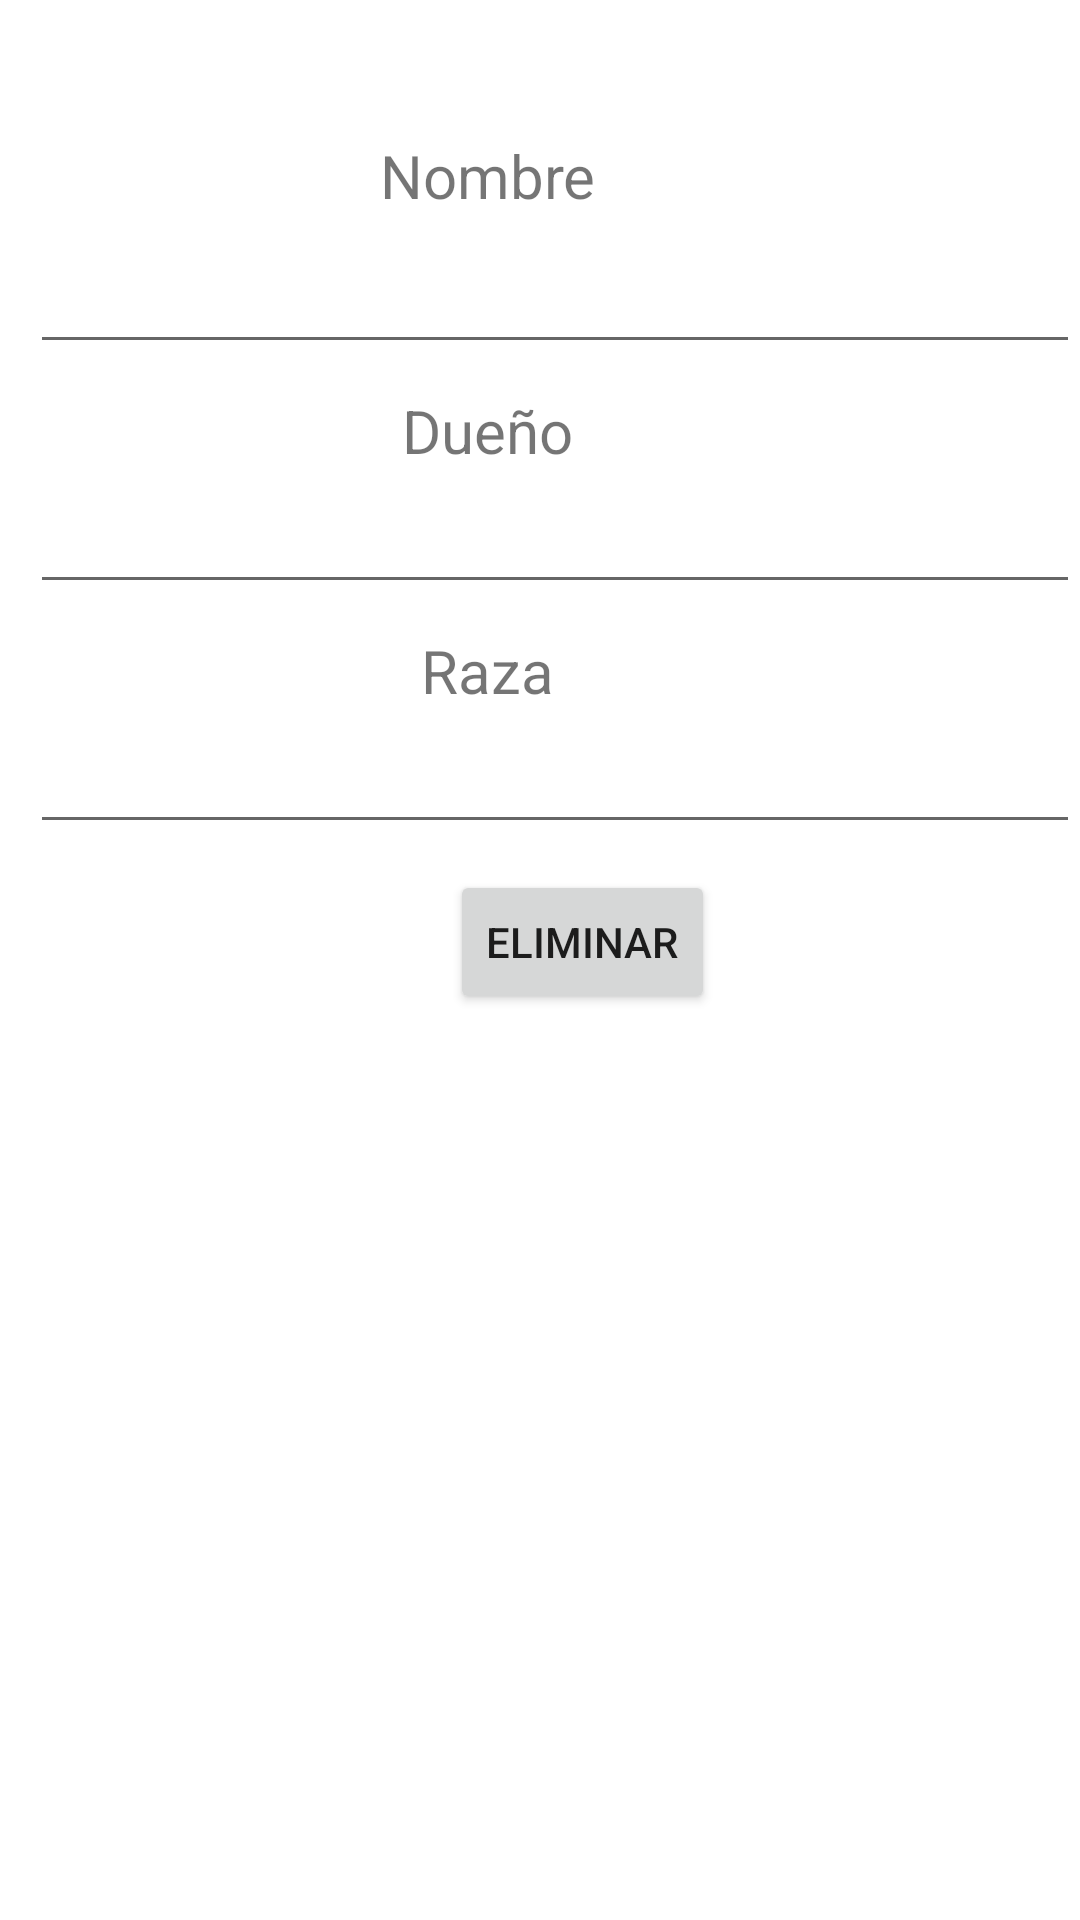

The Android layout XML behind this screen, and the referenced resources:
<!-- AndroidManifest.xml: application theme Theme.U1_Práctica2_Almacenamiento_ArchivosPlanos -->
<!-- res/layout/eliminar_fragment.xml -->
<?xml version="1.0" encoding="utf-8"?>
<FrameLayout xmlns:android="http://schemas.android.com/apk/res/android"
    xmlns:tools="http://schemas.android.com/tools"
    android:layout_width="match_parent"
    android:layout_height="match_parent"
    tools:context=".ui.eliminarFragment">

    <TextView
        android:id="@+id/nombre"
        android:layout_width="match_parent"
        android:layout_height="wrap_content"
        android:layout_marginStart="10dp"
        android:layout_marginTop="45dp"
        android:layout_marginEnd="45dp"
        android:textAlignment="center"
        android:textSize="20sp"
        android:text="Nombre" />
    <EditText
        android:layout_width="wrap_content"
        android:layout_height="wrap_content"
        android:layout_marginTop="80dp"
        android:layout_marginLeft="10dp"
        android:width="350dp"
        android:id="@+id/eNombre"></EditText>

    <TextView
        android:id="@+id/dueno"
        android:layout_width="match_parent"
        android:layout_height="wrap_content"
        android:layout_marginStart="10dp"
        android:layout_marginTop="130dp"
        android:layout_marginEnd="45dp"
        android:textAlignment="center"
        android:textSize="20sp"
        android:text="Dueño" />
    <EditText
        android:layout_width="wrap_content"
        android:layout_height="wrap_content"
        android:layout_marginTop="160dp"
        android:layout_marginLeft="10dp"
        android:width="350dp"
        android:id="@+id/eDueno"></EditText>

    <TextView
        android:id="@+id/Raza"
        android:layout_width="match_parent"
        android:layout_height="wrap_content"
        android:layout_marginStart="10dp"
        android:layout_marginTop="210dp"
        android:layout_marginEnd="45dp"
        android:textAlignment="center"
        android:textSize="20sp"
        android:text="Raza"/>
    <EditText
        android:layout_width="wrap_content"
        android:layout_height="wrap_content"
        android:layout_marginTop="240dp"
        android:layout_marginLeft="10dp"
        android:width="350dp"
        android:id="@+id/eRaza"></EditText>
    <Button
        android:layout_width="wrap_content"
        android:layout_height="wrap_content"
        android:layout_marginTop="290dp"
        android:layout_marginLeft="150dp"
        android:text="Eliminar"
        android:id="@+id/bEliminar"/>

</FrameLayout>
<!-- resources referenced by this layout -->
<resources>
  <style name="Theme.U1_Práctica2_Almacenamiento_ArchivosPlanos" parent="Theme.MaterialComponents.DayNight.DarkActionBar">
          
          <item name="colorPrimary">@color/purple_500</item>
          <item name="colorPrimaryVariant">@color/purple_700</item>
          <item name="colorOnPrimary">@color/white</item>
          
          <item name="colorSecondary">@color/teal_200</item>
          <item name="colorSecondaryVariant">@color/teal_700</item>
          <item name="colorOnSecondary">@color/black</item>
          
          <item name="android:statusBarColor" tools:targetApi="l">?attr/colorPrimaryVariant</item>
          
      </style>
  <!-- not gathered from this repository: default colours our renderer supplied (Android Studio template values) -->
  <color name="purple_500">#FF6200EE</color>
  <color name="purple_700">#FF3700B3</color>
  <color name="teal_200">#FF03DAC5</color>
  <color name="teal_700">#FF018786</color>
  <color name="black">#FF000000</color>
  <color name="white">#FFFFFFFF</color>
</resources>
